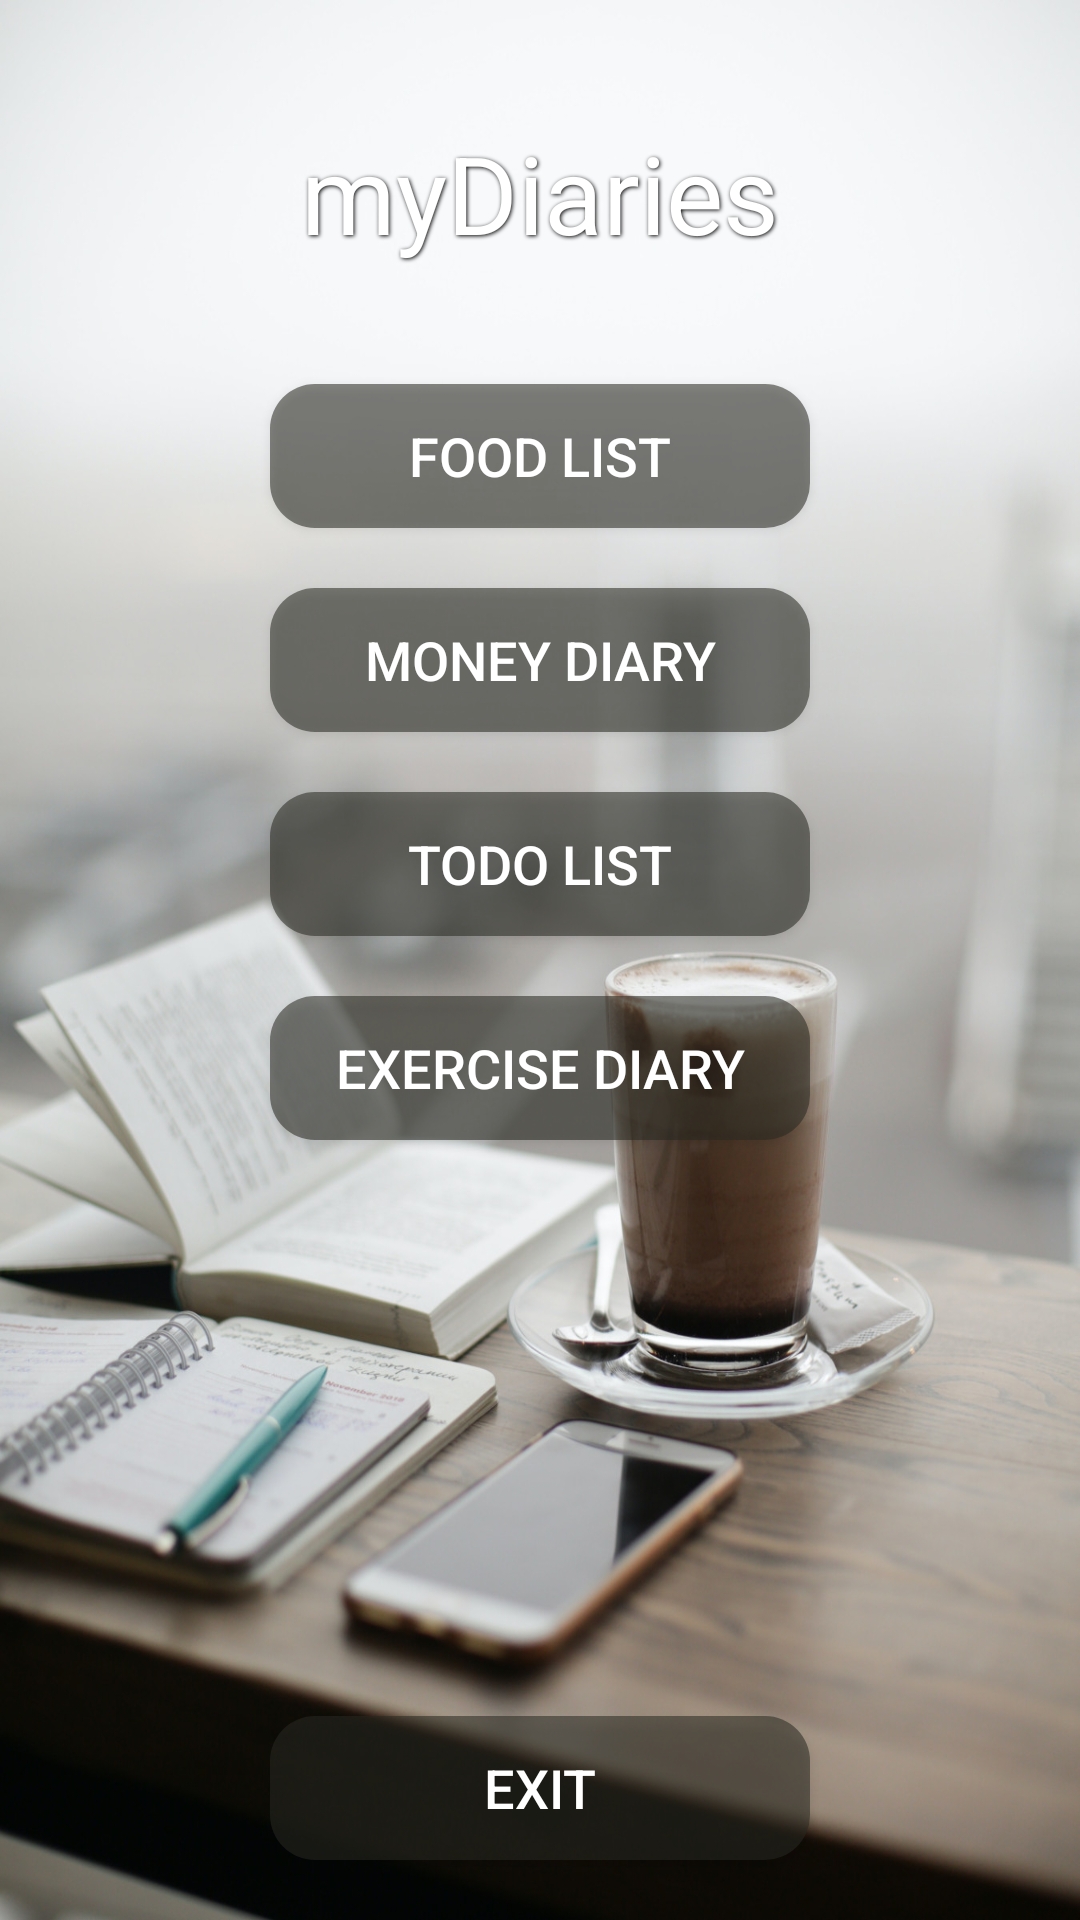

Here is an Android app screen rendered from its layout file. Give the layout XML and the strings, colors and styles it references.
<!-- AndroidManifest.xml: application theme DefaultAppTheme -->
<!-- res/layout/menu_screen.xml -->
<?xml version="1.0" encoding="utf-8"?>
<androidx.constraintlayout.widget.ConstraintLayout xmlns:android="http://schemas.android.com/apk/res/android"
    xmlns:app="http://schemas.android.com/apk/res-auto"
    xmlns:tools="http://schemas.android.com/tools"
    android:layout_width="match_parent"
    android:layout_height="match_parent"
    android:background="@drawable/app_background"
    tools:context=".screens.MenuScreen">

    <Button
        android:id="@+id/btnExerciseList"
        android:layout_width="0dp"
        android:layout_height="wrap_content"
        android:layout_marginTop="20dp"
        android:text="@string/Exercise"
        app:layout_constraintEnd_toStartOf="@+id/guideline_right"
        app:layout_constraintStart_toStartOf="@+id/guideline_left"
        app:layout_constraintTop_toBottomOf="@+id/btnToDoList" />

    <Button
        android:id="@+id/btnFoodList"
        android:layout_width="0dp"
        android:layout_height="wrap_content"
        android:text="@string/FoodList"
        app:layout_constraintEnd_toStartOf="@+id/guideline_right"
        app:layout_constraintStart_toStartOf="@+id/guideline_left"
        app:layout_constraintTop_toTopOf="@+id/guideline_up" />

    <Button
        android:id="@+id/btnMoneyList"
        android:layout_width="0dp"
        android:layout_height="wrap_content"
        android:layout_marginTop="20dp"
        android:text="@string/MoneyList"
        app:layout_constraintEnd_toStartOf="@+id/guideline_right"
        app:layout_constraintStart_toStartOf="@+id/guideline_left"
        app:layout_constraintTop_toBottomOf="@+id/btnFoodList" />

    <Button
        android:id="@+id/btnToDoList"
        android:layout_width="0dp"
        android:layout_height="wrap_content"
        android:layout_marginTop="20dp"
        android:text="@string/ToDoList"
        app:layout_constraintEnd_toStartOf="@+id/guideline_right"
        app:layout_constraintStart_toStartOf="@+id/guideline_left"
        app:layout_constraintTop_toBottomOf="@+id/btnMoneyList" />

    <androidx.constraintlayout.widget.Guideline
        android:id="@+id/guideline_left"
        android:layout_width="wrap_content"
        android:layout_height="wrap_content"
        android:orientation="vertical"
        app:layout_constraintGuide_percent="0.25" />

    <androidx.constraintlayout.widget.Guideline
        android:id="@+id/guideline_right"
        android:layout_width="wrap_content"
        android:layout_height="wrap_content"
        android:orientation="vertical"
        app:layout_constraintGuide_percent="0.75" />

    <androidx.constraintlayout.widget.Guideline
        android:id="@+id/guideline_up"
        android:layout_width="wrap_content"
        android:layout_height="wrap_content"
        android:orientation="horizontal"
        app:layout_constraintGuide_percent="0.2" />

    <Button
        android:id="@+id/btnExit"
        android:layout_width="0dp"
        android:layout_height="wrap_content"
        android:layout_marginBottom="20dp"
        android:text="@string/btnExit"
        app:layout_constraintBottom_toBottomOf="parent"
        app:layout_constraintEnd_toStartOf="@+id/guideline_right"
        app:layout_constraintStart_toStartOf="@+id/guideline_left" />

    <TextView
        android:id="@+id/txtAppTitle"
        android:layout_width="wrap_content"
        android:layout_height="wrap_content"
        android:text="@string/app_name"
        android:textAppearance="@style/TableTitle"
        app:layout_constraintBottom_toTopOf="@+id/btnFoodList"
        app:layout_constraintEnd_toStartOf="@+id/guideline_right"
        app:layout_constraintStart_toStartOf="@+id/guideline_left"
        app:layout_constraintTop_toTopOf="parent" />

</androidx.constraintlayout.widget.ConstraintLayout>
<!-- resources referenced by this layout -->
<resources>
  <!-- drawable app_background: jpg bitmap (drawable-hdpi, 71193 bytes) -->
  <string name="Exercise">Exercise diary</string>
  
  
      //Button texts
  <string name="FoodList">Food list</string>
  <string name="MoneyList">Money diary</string>
  <string name="ToDoList">TODO list</string>
  <string name="app_name">myDiaries</string>
  
      //Diary Titles
  <string name="btnExit">Exit</string>
  <style name="TableTitle">
          <item name="android:textColor">@color/colorWhite</item>
          <item name="android:shadowColor">#000000</item>
          <item name="android:shadowDx">1</item>
          <item name="android:shadowDy">1</item>
          <item name="android:shadowRadius">3</item>
          <item name="android:textSize">36sp</item>
      </style>
  <style name="DefaultAppTheme" parent="Theme.AppCompat.Light.NoActionBar">
          
          <item name="colorPrimary">@color/colorDarkMenu</item>
          <item name="colorPrimaryDark">@color/colorDarkMenu</item>
          <item name="colorAccent">@color/colorAccent</item>
  
          <item name="buttonStyle">@style/MenuButton</item>
          <item name="editTextStyle">@style/EditBox</item>
  
  
          <item name="android:spinnerItemStyle">@style/spinnerItemStyleDark</item>
  
      </style>
  <color name="colorWhite">#FFFFFF</color>
  <color name="colorDarkMenu">#292922</color>
  <color name="colorAccent">#292922</color>
  <style name="MenuButton" parent="Widget.AppCompat.Button">
          <item name="android:textColor">@color/colorWhite</item>
          <item name="android:textSize">18sp</item>
          <item name="android:background">@drawable/rounded_corners</item>
      </style>
  <style name="EditBox" parent="Widget.AppCompat.EditText">
          <item name="android:textColor">@color/colorWhite</item>
          <item name="android:backgroundTint">@color/colorWhite</item>
      </style>
  <style name="spinnerItemStyleDark" parent="spinnerItemStyleWhite">
          <item name="android:textColor">@color/colorDarkMenu</item>
      </style>
  <!-- drawable rounded_corners (drawable) -->
  <?xml version="1.0" encoding="utf-8"?>
  <shape xmlns:android="http://schemas.android.com/apk/res/android"
  
      android:shape="rectangle" android:padding="10dp">
      <solid android:color="@color/colorDarkMenuTrans"/>
      <corners android:radius="15dp"/>
  </shape>
  <style name="spinnerItemStyleWhite">
          <item name="android:textSize">18sp</item>
          <item name="android:textColor">@color/colorWhite</item>
      </style>
  <color name="colorDarkMenuTrans">#8C292922</color>
</resources>
